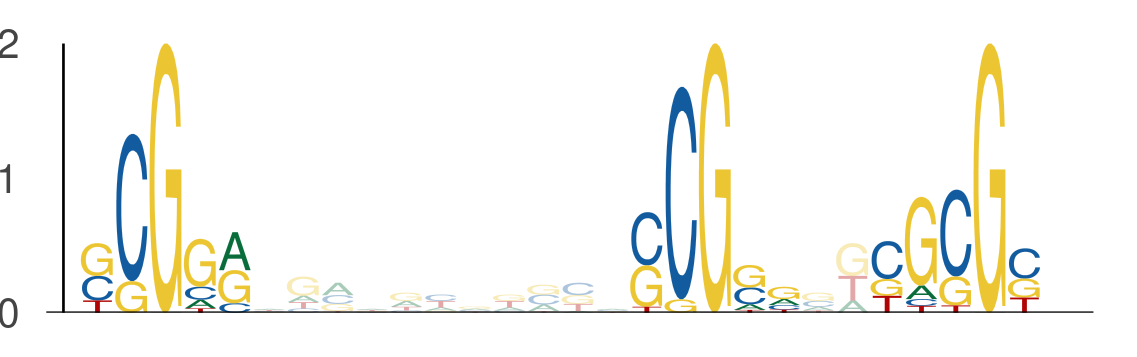

Data behind this chart, as committed beside it:
seq_index, start_position, end_position, is_reversed_complement
7443, 40, 45, 0
7443, 56, 61, 0
7443, 63, 68, 0
7287, 30, 35, 0
7287, 46, 51, 0
7287, 53, 58, 0
6978, 44, 49, 0
6978, 60, 65, 0
6978, 67, 72, 0
175, 51, 56, 0
175, 67, 72, 0
175, 74, 79, 0
2953, 50, 55, 0
2953, 66, 71, 0
2953, 73, 78, 0
6085, 41, 46, 0
6085, 57, 62, 0
6085, 64, 69, 0
1610, 29, 34, 0
1610, 45, 50, 0
1610, 52, 57, 0
3981, 51, 56, 0
3981, 67, 72, 0
3981, 74, 79, 0
2651, 6, 11, 0
2651, 22, 27, 0
2651, 29, 34, 0
6758, 51, 56, 0
6758, 67, 72, 0
6758, 74, 79, 0
1263, 16, 21, 0
1263, 32, 37, 0
1263, 39, 44, 0
7217, 30, 35, 0
7217, 46, 51, 0
7217, 53, 58, 0
5860, 45, 50, 0
5860, 61, 66, 0
5860, 68, 73, 0
7141, 36, 41, 0
7141, 52, 57, 0
7141, 59, 64, 0
4954, 40, 45, 0
4954, 56, 61, 0
4954, 63, 68, 0
6358, 39, 44, 0
6358, 55, 60, 0
6358, 62, 67, 0
6184, 26, 31, 0
6184, 42, 47, 0
6184, 49, 54, 0
